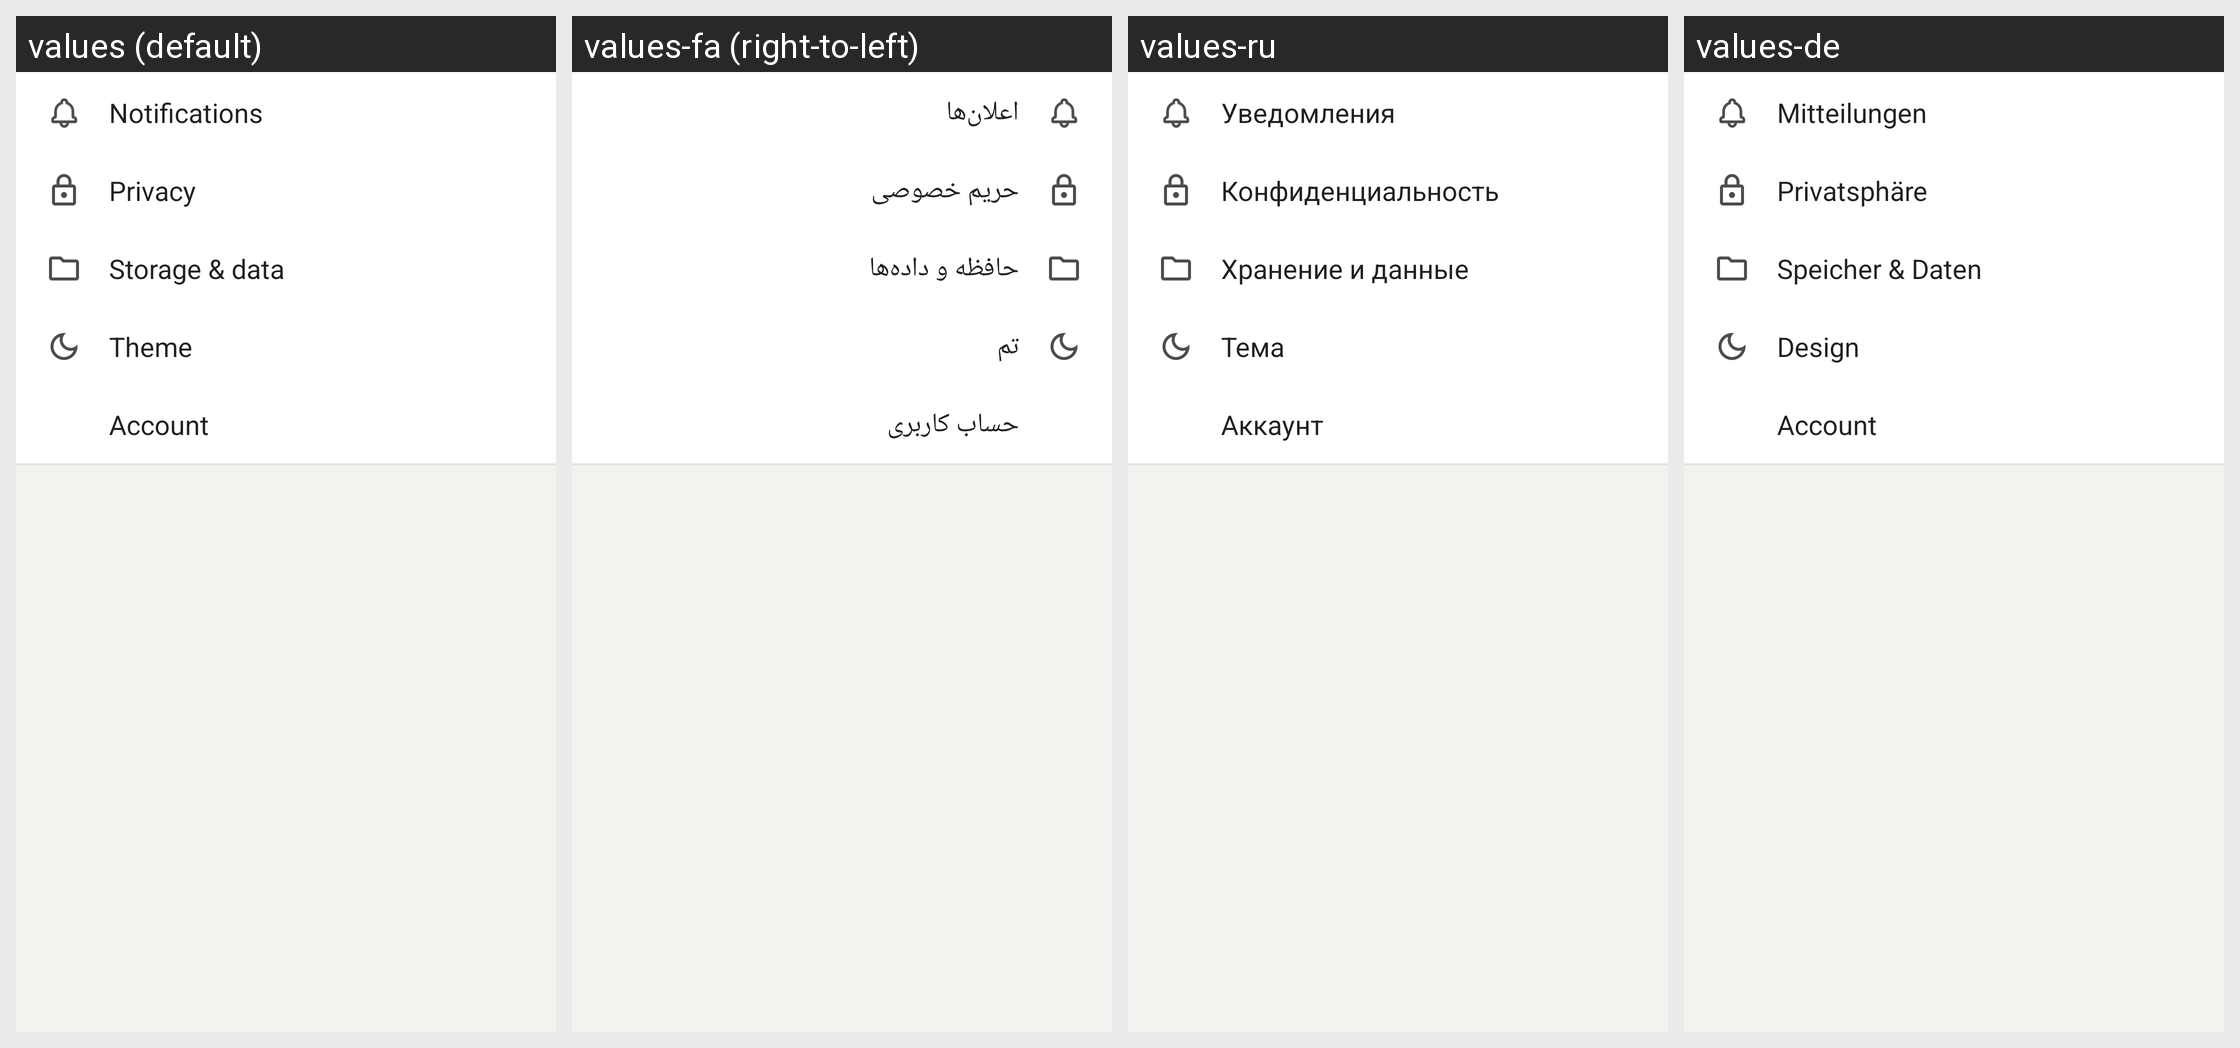

Strings drawn on this Android screen and how each of the app's shown locales translates them:
Android screen res/layout/activity_settings.xml rendered under 4 locales, left to right: values (default), values-fa (right-to-left), values-ru, values-de. Device: Nexus 5 (rendered at 1080×1920; each locale shown at half size, 540×960, under a caption strip naming it); theme AppTheme.
Other locales in the repository, not shown: values-ar, values-bg, values-cs, values-el, values-es, values-fr, values-hi, values-id, values-in, values-nl, values-pl, values-pt, values-pt-rBR, values-tr.
Strings drawn on this screen, with the default value and each locale's value (text and hints the layout hard-codes, and strings that could not be matched under every locale, appear in the picture but are not listed):

notifications
  values: Notifications
  values-fa: اعلان‌ها
  values-ru: Уведомления
  values-de: Mitteilungen

settings_privacy
  values: Privacy
  values-fa: حریم خصوصی
  values-ru: Конфиденциальность
  values-de: Privatsphäre

settings_storage_usage
  values: Storage & data
  values-fa: حافظه و داده‌ها
  values-ru: Хранение и данные
  values-de: Speicher & Daten

dark_mode_setting_title
  values: Theme
  values-fa: تم
  values-ru: Тема
  values-de: Design

settings_account
  values: Account
  values-fa: حساب کاربری
  values-ru: Аккаунт
  values-de: Account
